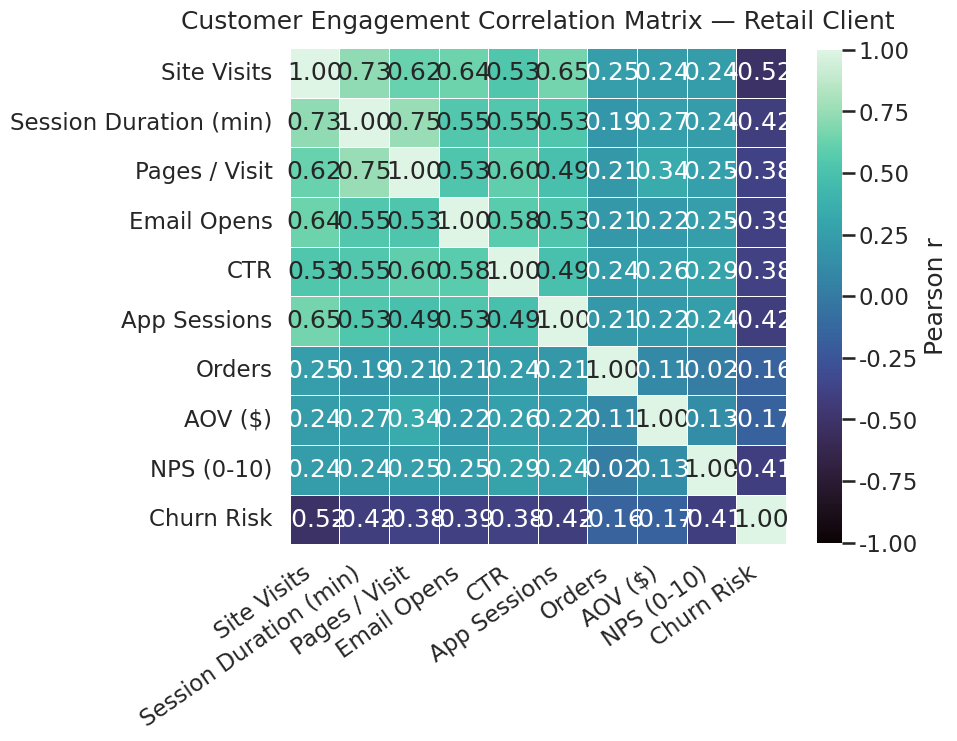

This figure's Python source:
import numpy as np
import pandas as pd
import seaborn as sns
import matplotlib.pyplot as plt

# ----- Style (professional) -----
sns.set_theme(style="white", context="talk")  # 'talk' for presentation-ready sizing

# ----- Synthetic, realistic customer engagement data -----
# We simulate customer-level engagement features with plausible relationships.
rng = np.random.default_rng(42)
n = 1200

# Latent engagement propensity (common factor)
engagement = rng.normal(loc=0.0, scale=1.0, size=n)

# Base signals + noise to induce correlations
site_visits       = np.clip(rng.normal(10 + 3*engagement, 3.0, n), 0, None)
session_duration  = np.clip(rng.normal(3.0 + 0.4*site_visits + 0.8*engagement, 2.0, n), 0.2, None)  # minutes
pages_per_visit   = np.clip(rng.normal(2.0 + 0.3*session_duration + 0.5*engagement, 1.0, n), 0.5, None)
email_opens       = np.clip(rng.normal(1.5 + 1.2*engagement + 0.1*site_visits, 1.2, n), 0, None)
click_through_rt  = np.clip(rng.normal(0.05 + 0.03*engagement + 0.005*pages_per_visit, 0.03, n), 0.0, 1.0)
app_sessions      = np.clip(rng.normal(5 + 1.5*engagement + 0.3*site_visits, 2.5, n), 0, None)
orders            = np.clip(rng.normal(0.6 + 0.05*engagement + 0.04*site_visits + 2.0*click_through_rt, 0.8, n), 0, None)
aov               = np.clip(rng.normal(45 + 2.0*pages_per_visit + 1.5*engagement, 10.0, n), 5, None)  # average order value
nps               = np.clip(rng.normal(6.0 + 0.6*engagement + 0.03*pages_per_visit + 0.04*orders, 1.8, n), 0, 10)  # 0–10
churn_risk        = np.clip(rng.normal(0.4 - 0.08*engagement - 0.02*site_visits - 0.05*nps, 0.15, n), 0.0, 1.0)   # 0–1

df = pd.DataFrame({
    "Site Visits": site_visits,
    "Session Duration (min)": session_duration,
    "Pages / Visit": pages_per_visit,
    "Email Opens": email_opens,
    "CTR": click_through_rt,
    "App Sessions": app_sessions,
    "Orders": orders,
    "AOV ($)": aov,
    "NPS (0-10)": nps,
    "Churn Risk": churn_risk,
})

# ----- Correlation matrix -----
corr = df.corr(numeric_only=True)

# ----- Heatmap -----
plt.figure(figsize=(8, 8))  # 8 in * 64 dpi = 512 px
ax = sns.heatmap(
    corr,
    cmap="mako",
    vmin=-1, vmax=1,
    annot=True, fmt=".2f",
    linewidths=0.5, linecolor="white",
    square=True,
    cbar_kws={"shrink": 0.8, "label": "Pearson r"},
)

plt.title("Customer Engagement Correlation Matrix — Retail Client", pad=14)
plt.xticks(rotation=35, ha="right")
plt.yticks(rotation=0)

# IMPORTANT: Save as exactly 512x512 (8 in at 64 dpi). Avoid bbox_inches='tight' to preserve exact size.
plt.savefig("chart.png", dpi=64)
plt.close()
